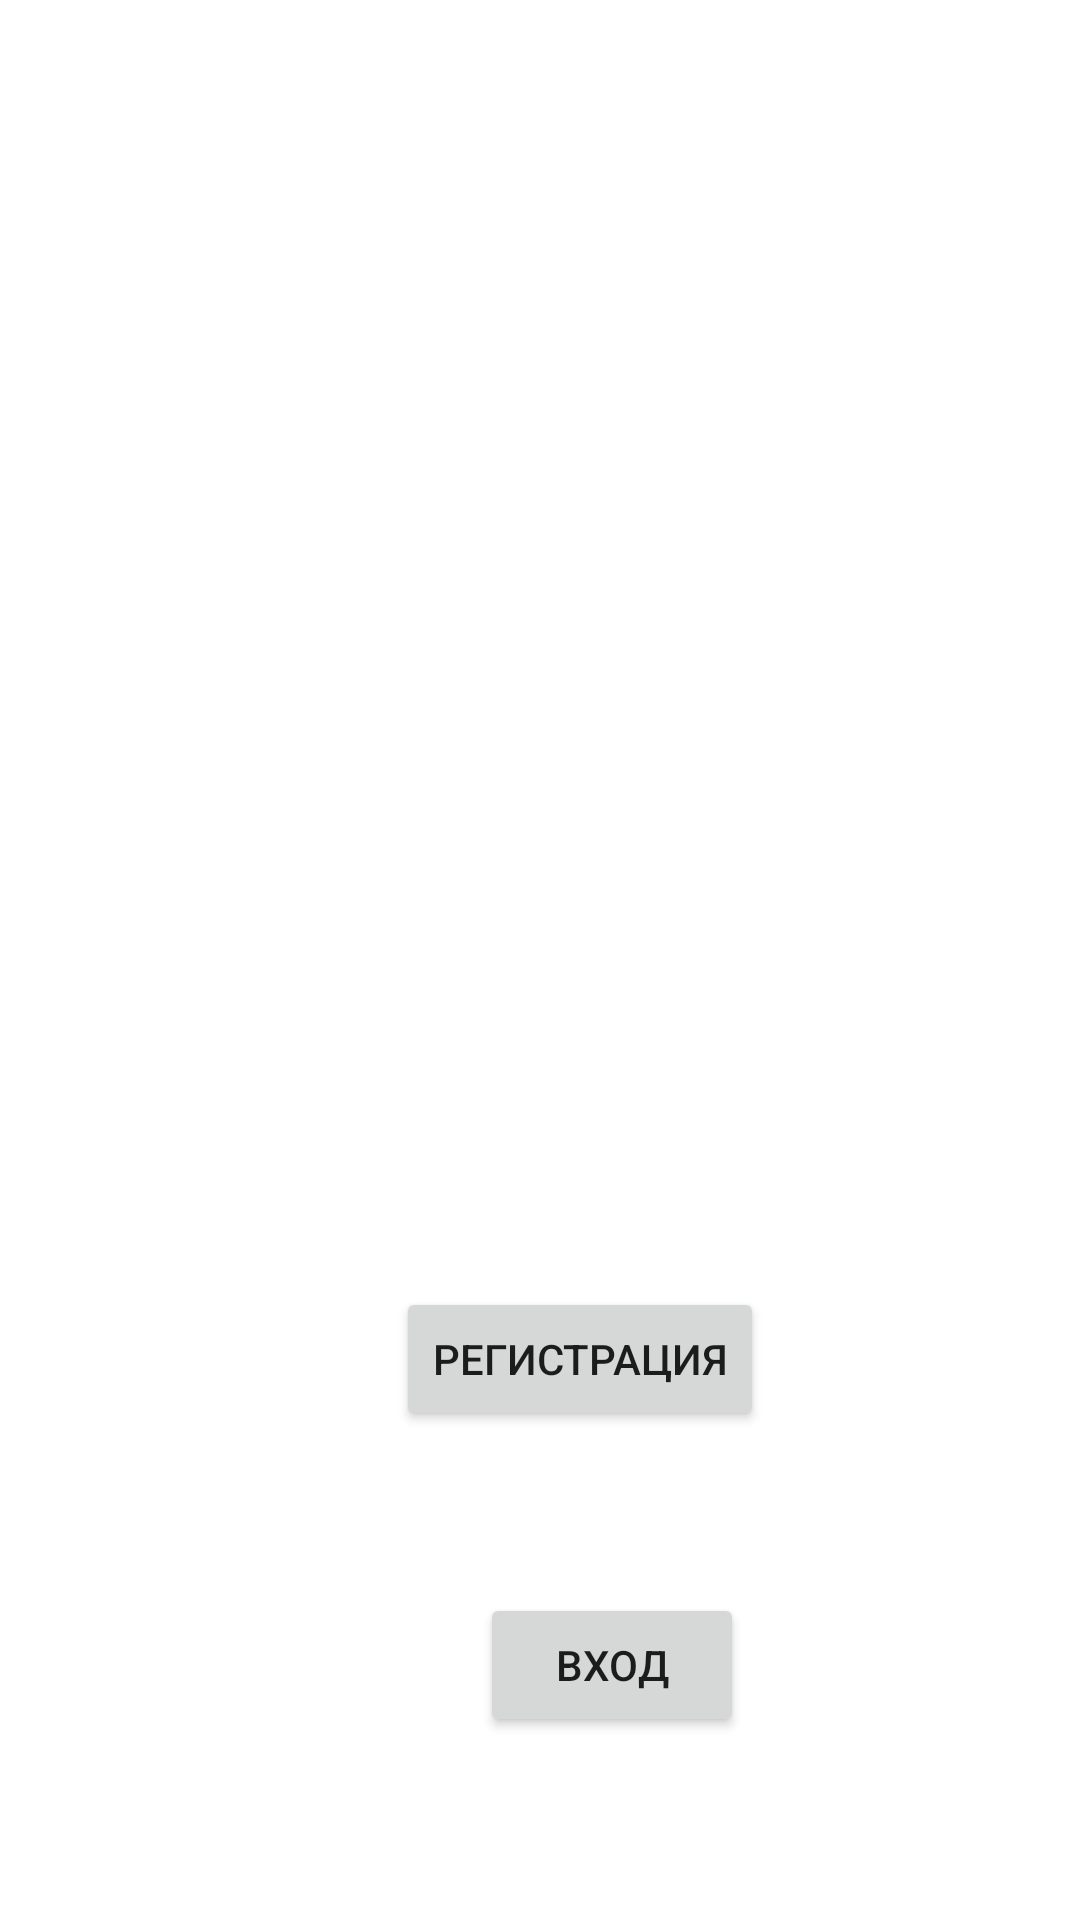

Android layout source for this screen:
<!-- AndroidManifest.xml: application theme Theme.Rostelecom -->
<!-- res/layout/activity_main.xml -->
<?xml version="1.0" encoding="utf-8"?>
<androidx.constraintlayout.widget.ConstraintLayout xmlns:android="http://schemas.android.com/apk/res/android"
    xmlns:app="http://schemas.android.com/apk/res-auto"
    xmlns:tools="http://schemas.android.com/tools"
    android:layout_width="match_parent"
    android:layout_height="match_parent"
    android:background="@mipmap/fon"
    tools:context=".MainActivity">

    <ImageView
        android:id="@+id/imageView3"
        android:layout_width="177dp"
        android:layout_height="132dp"
        android:layout_marginStart="4dp"
        android:layout_marginLeft="4dp"
        android:layout_marginTop="4dp"
        app:layout_constraintStart_toStartOf="parent"
        app:layout_constraintTop_toTopOf="parent"
        app:srcCompat="@mipmap/logot_foreground" />

    <TextView
        android:id="@+id/textView"
        android:layout_width="258dp"
        android:layout_height="53dp"
        android:layout_marginStart="108dp"
        android:layout_marginLeft="108dp"
        android:layout_marginTop="260dp"
        android:layout_marginEnd="45dp"
        android:layout_marginRight="45dp"
        android:text="Добро пожаловать"
        android:textColor="#FFFFFF"
        android:textSize="24sp"
        app:layout_constraintEnd_toEndOf="parent"
        app:layout_constraintHorizontal_bias="0.0"
        app:layout_constraintStart_toStartOf="parent"
        app:layout_constraintTop_toTopOf="parent" />

    <Button
        android:id="@+id/button36"
        android:layout_width="wrap_content"
        android:layout_height="wrap_content"
        android:layout_marginStart="160dp"
        android:layout_marginLeft="160dp"
        android:layout_marginTop="54dp"
        android:text="Вход"
        app:layout_constraintStart_toStartOf="parent"
        app:layout_constraintTop_toBottomOf="@+id/button" />

    <Button
        android:id="@+id/button"
        android:layout_width="wrap_content"
        android:layout_height="wrap_content"
        android:layout_marginStart="132dp"
        android:layout_marginLeft="132dp"
        android:layout_marginTop="116dp"
        android:text="Регистрация"
        app:layout_constraintStart_toStartOf="parent"
        app:layout_constraintTop_toBottomOf="@+id/textView" />

</androidx.constraintlayout.widget.ConstraintLayout>
<!-- resources referenced by this layout -->
<resources>
  <style name="Theme.Rostelecom" parent="Theme.MaterialComponents.DayNight.DarkActionBar">
          
          <item name="colorPrimary">@color/purple_500</item>
          <item name="colorPrimaryVariant">@color/purple_700</item>
          <item name="colorOnPrimary">@color/white</item>
          
          <item name="colorSecondary">@color/teal_200</item>
          <item name="colorSecondaryVariant">@color/teal_700</item>
          <item name="colorOnSecondary">@color/black</item>
          
          <item name="android:statusBarColor" tools:targetApi="21">?attr/colorPrimaryVariant</item>
          
      </style>
  <!-- not gathered from this repository: default colours our renderer supplied (Android Studio template values) -->
  <color name="purple_500">#FF6200EE</color>
  <color name="purple_700">#FF3700B3</color>
  <color name="teal_200">#FF03DAC5</color>
  <color name="teal_700">#FF018786</color>
  <color name="black">#FF000000</color>
  <color name="white">#FFFFFFFF</color>
</resources>
